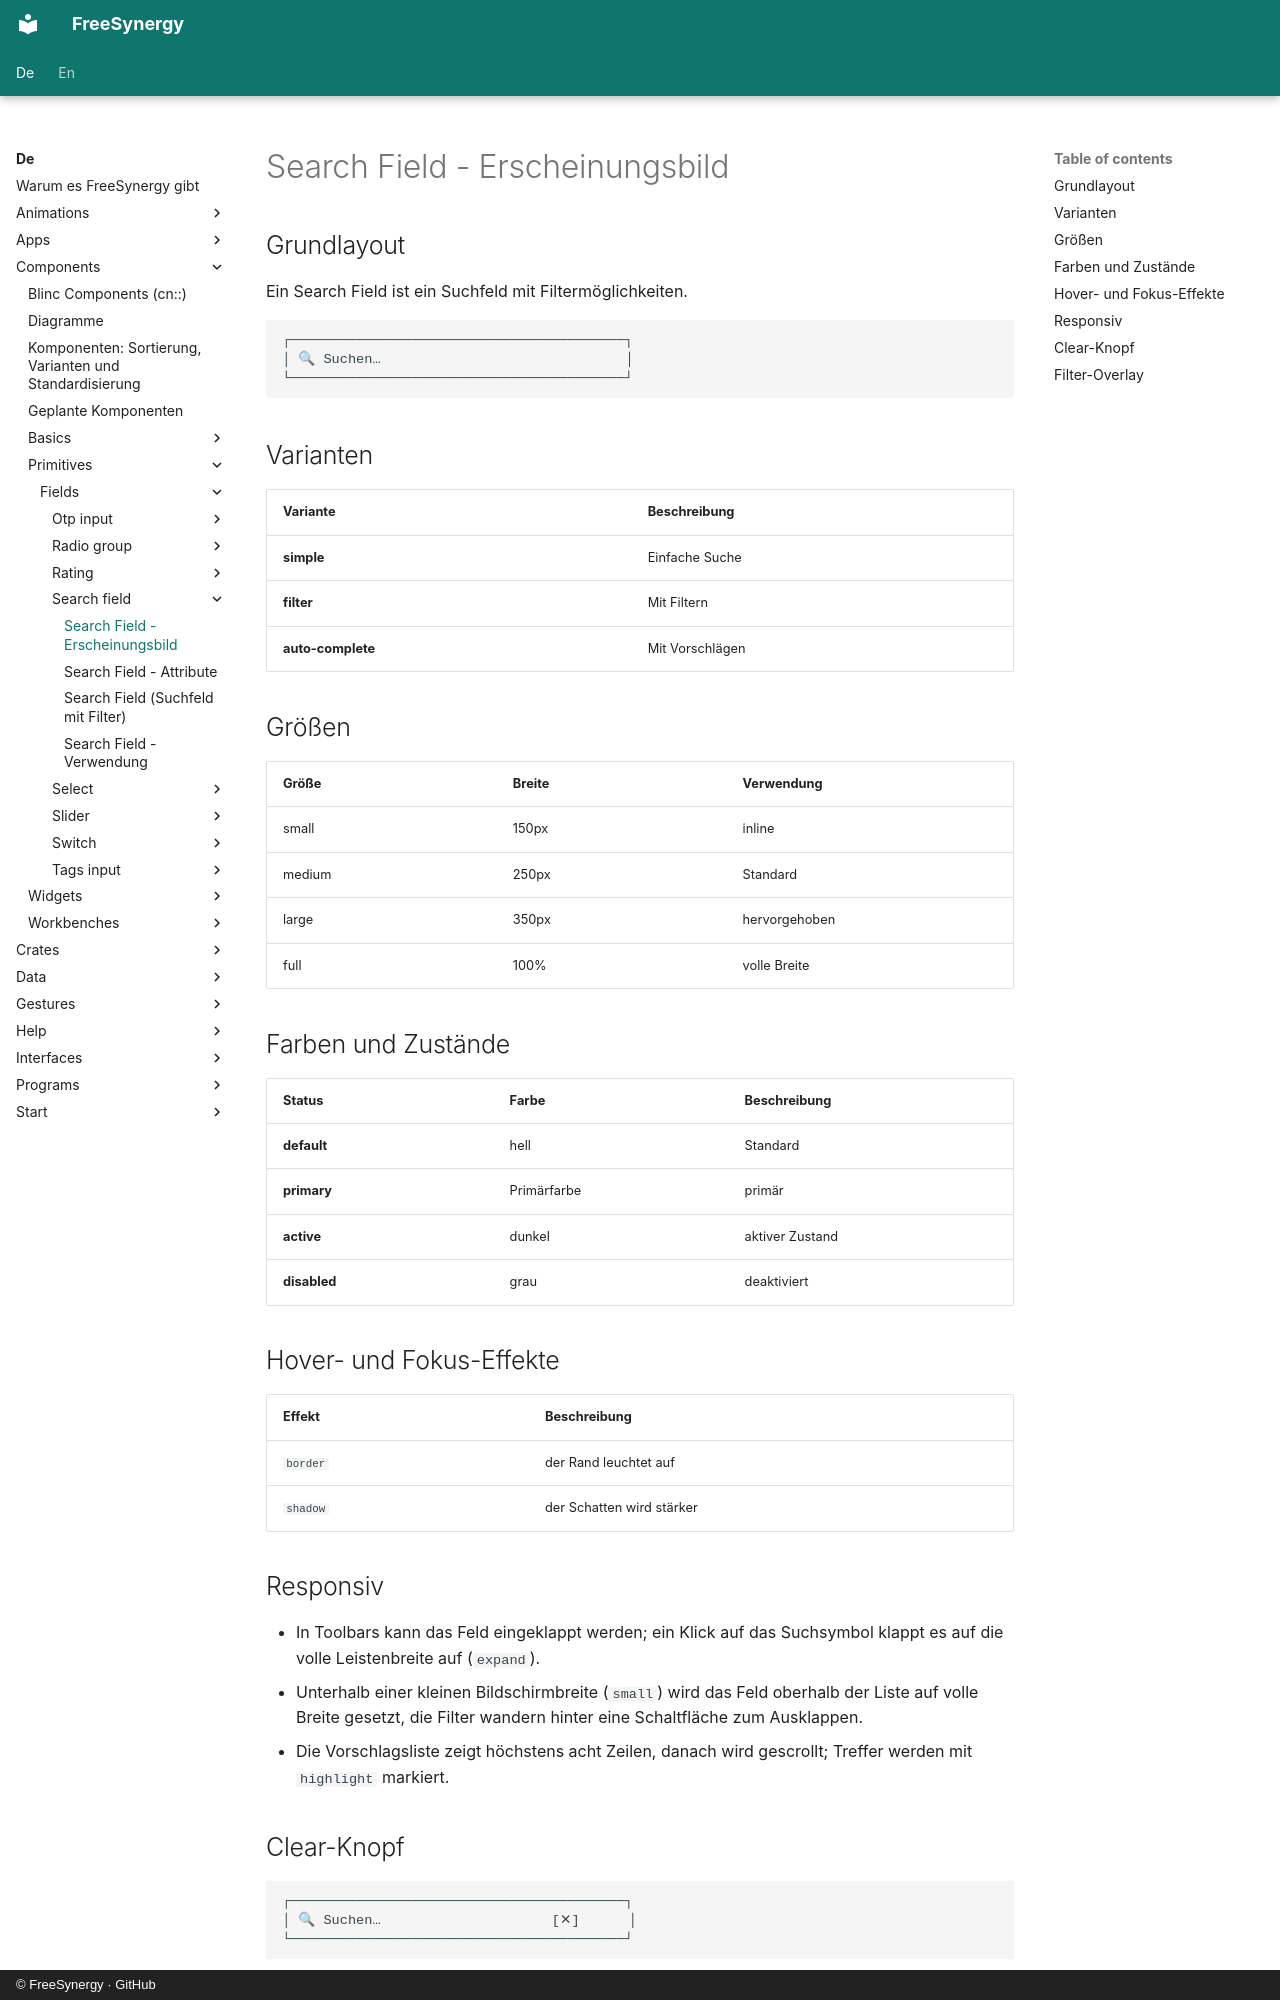

repository: FreeSynergy/fs-documentation · page: de/components/primitives/fields/search-field/appearance/index.html · generator: mkdocs · copyright: © FreeSynergy · GitHub

# Search Field - Erscheinungsbild

## Grundlayout
Ein Search Field ist ein Suchfeld mit Filtermöglichkeiten.

```
┌─────────────────────────────────────────┐
│ 🔍 Suchen…                              │
└─────────────────────────────────────────┘
```

## Varianten

| Variante | Beschreibung |
|----------|--------------|
| **simple** | Einfache Suche |
| **filter** | Mit Filtern |
| **auto-complete** | Mit Vorschlägen |

## Größen

| Größe | Breite | Verwendung |
|-------|--------|------------|
| small | 150px | inline |
| medium | 250px | Standard |
| large | 350px | hervorgehoben |
| full | 100% | volle Breite |

## Farben und Zustände

| Status | Farbe | Beschreibung |
|--------|-------|--------------|
| **default** | hell | Standard |
| **primary** | Primärfarbe | primär |
| **active** | dunkel | aktiver Zustand |
| **disabled** | grau | deaktiviert |

## Hover- und Fokus-Effekte

| Effekt | Beschreibung |
|--------|--------------|
| `border` | der Rand leuchtet auf |
| `shadow` | der Schatten wird stärker |

## Responsiv

- In Toolbars kann das Feld eingeklappt werden; ein Klick auf das Suchsymbol klappt es auf die
  volle Leistenbreite auf (`expand`).
- Unterhalb einer kleinen Bildschirmbreite (`small`) wird das Feld oberhalb der Liste auf volle
  Breite gesetzt, die Filter wandern hinter eine Schaltfläche zum Ausklappen.
- Die Vorschlagsliste zeigt höchstens acht Zeilen, danach wird gescrollt; Treffer werden
  mit `highlight` markiert.

## Clear-Knopf

```
┌─────────────────────────────────────────┐
│ 🔍 Suchen…                     [✕]      │
└─────────────────────────────────────────┘
```
